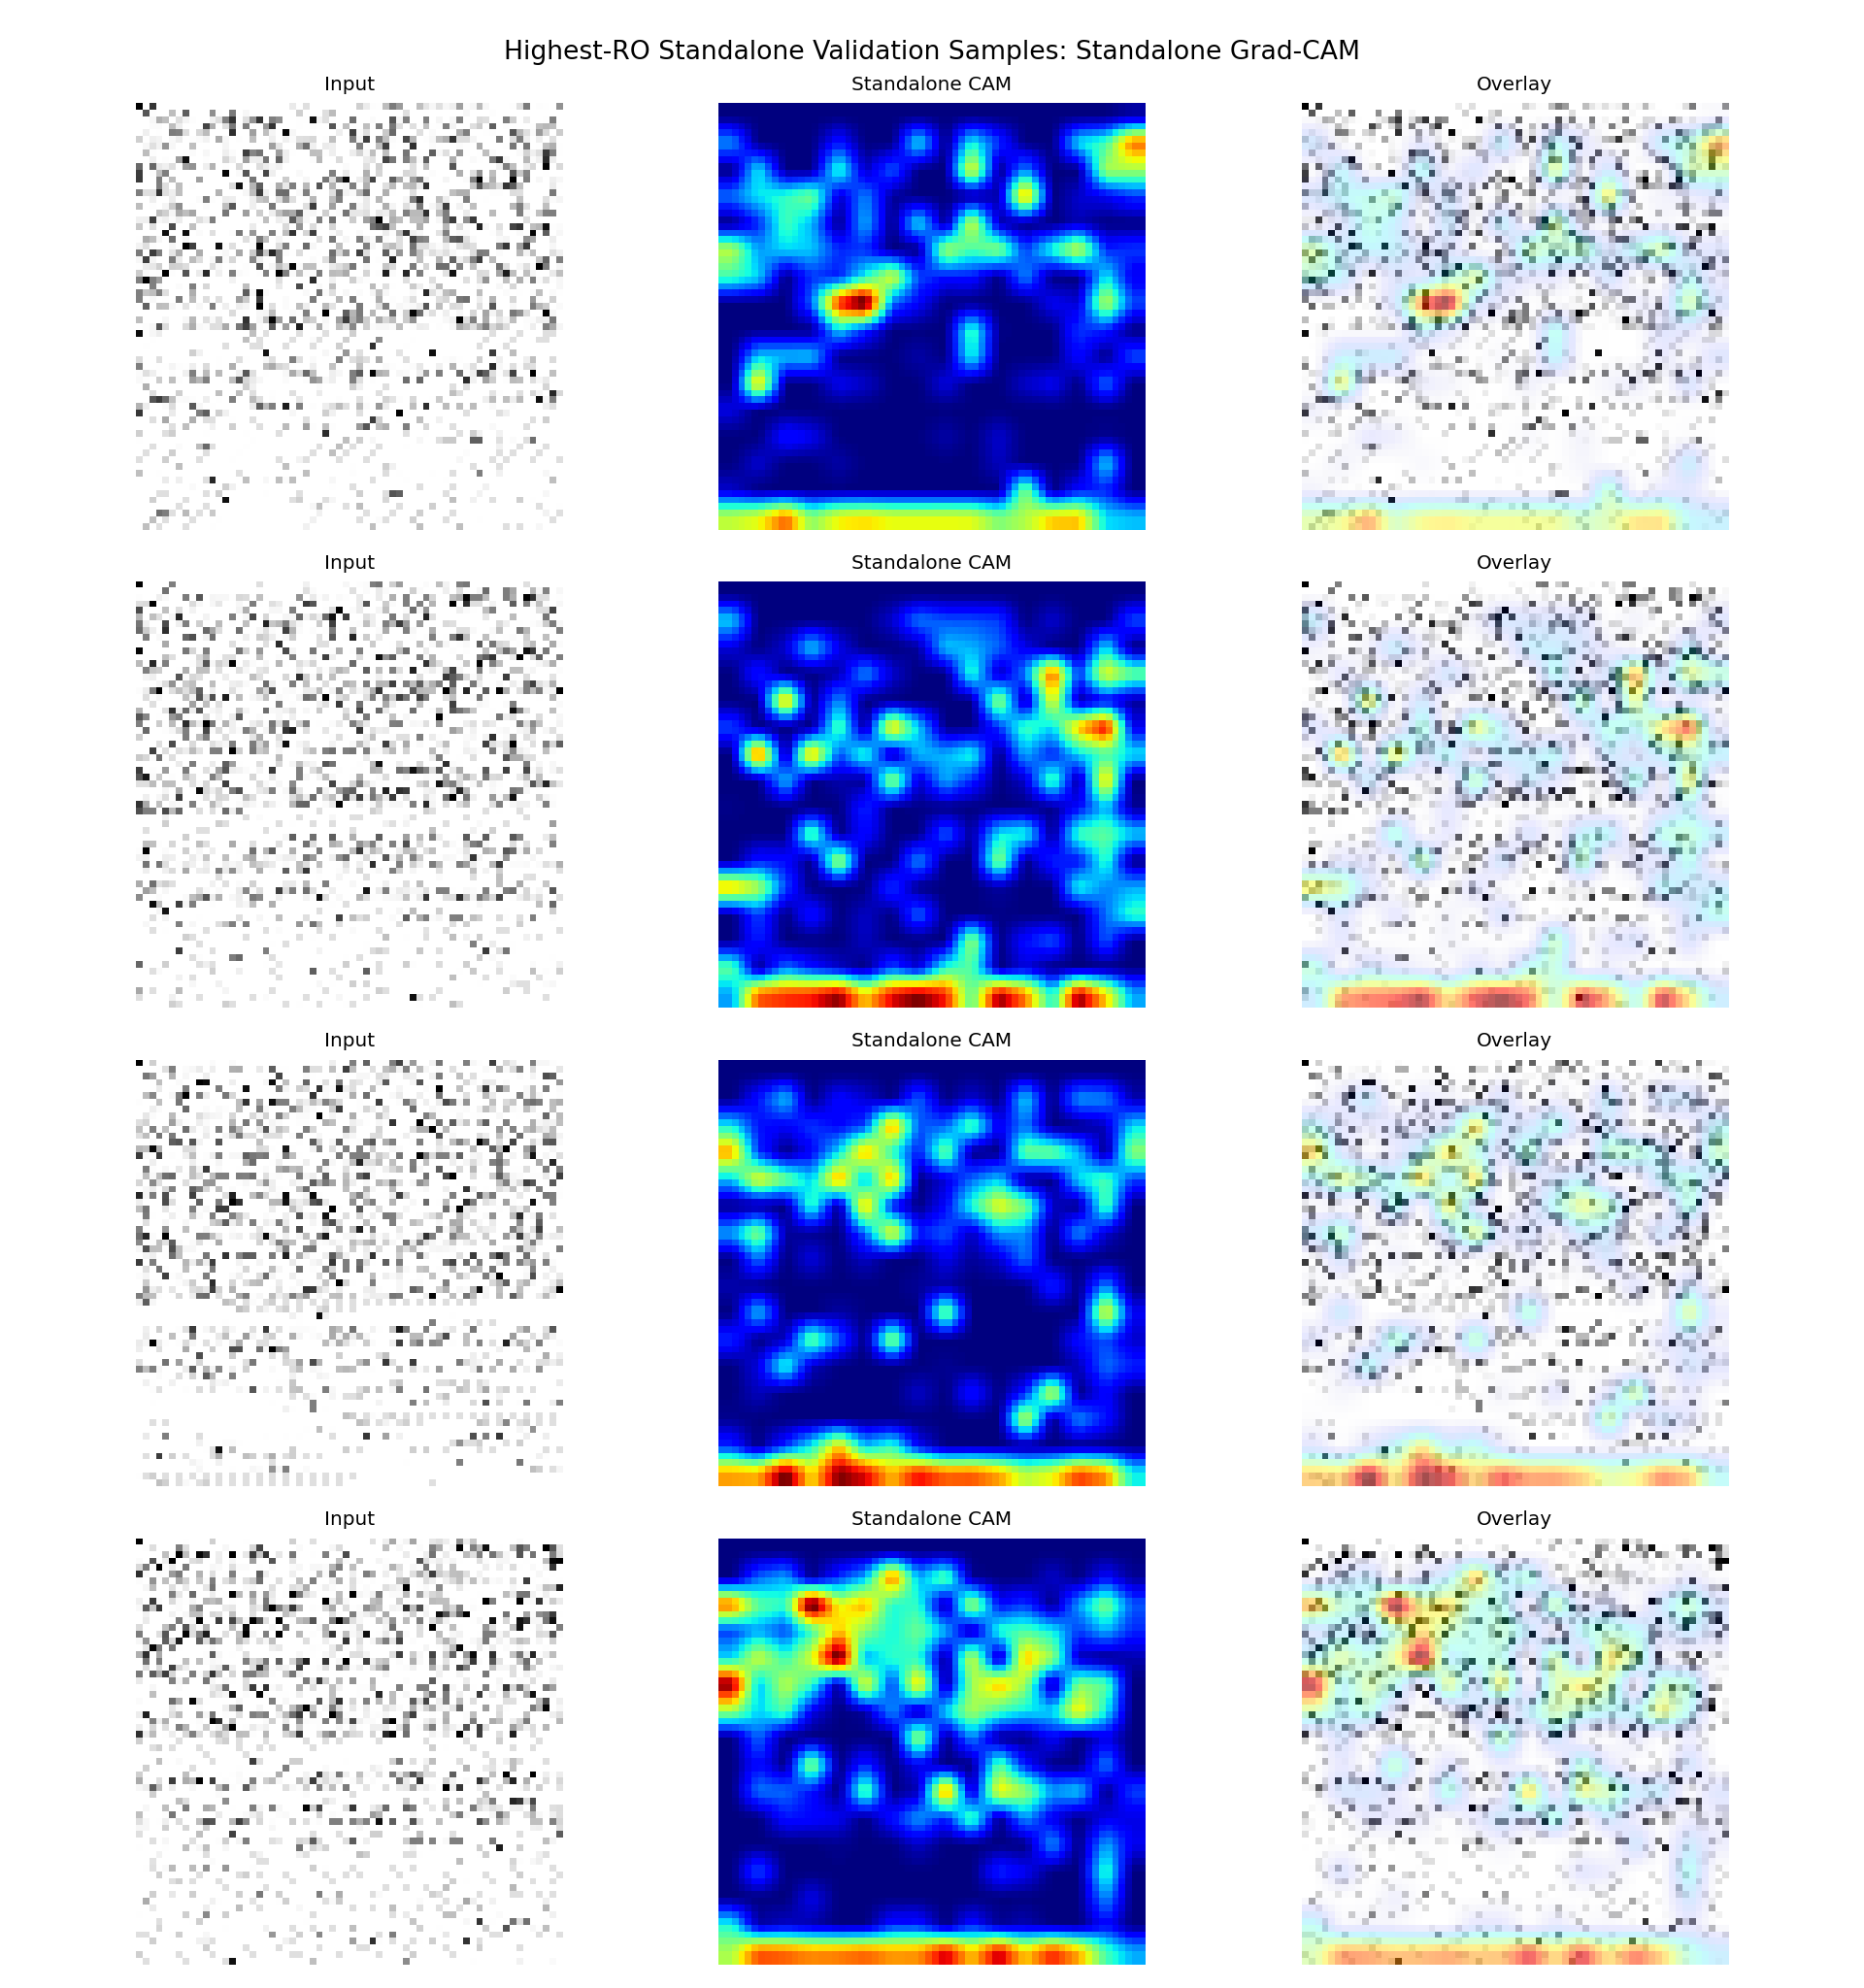

The data file committed next to this chart (first rows):
sample_id, app_name, ro_count, probability, predicted_label, correct, split, target_class, target_layer
it1_S074, ro_22000, 22000, 0.5098, 1, True, fold_0, standalone, conv1
it2_S013, ro_21000, 21000, 0.4966, 0, False, fold_0, standalone, conv1
it2_S042, ro_20000, 20000, 0.5044, 1, True, fold_0, standalone, conv1
it1_S027, ro_19000, 19000, 0.5073, 1, True, fold_0, standalone, conv1
